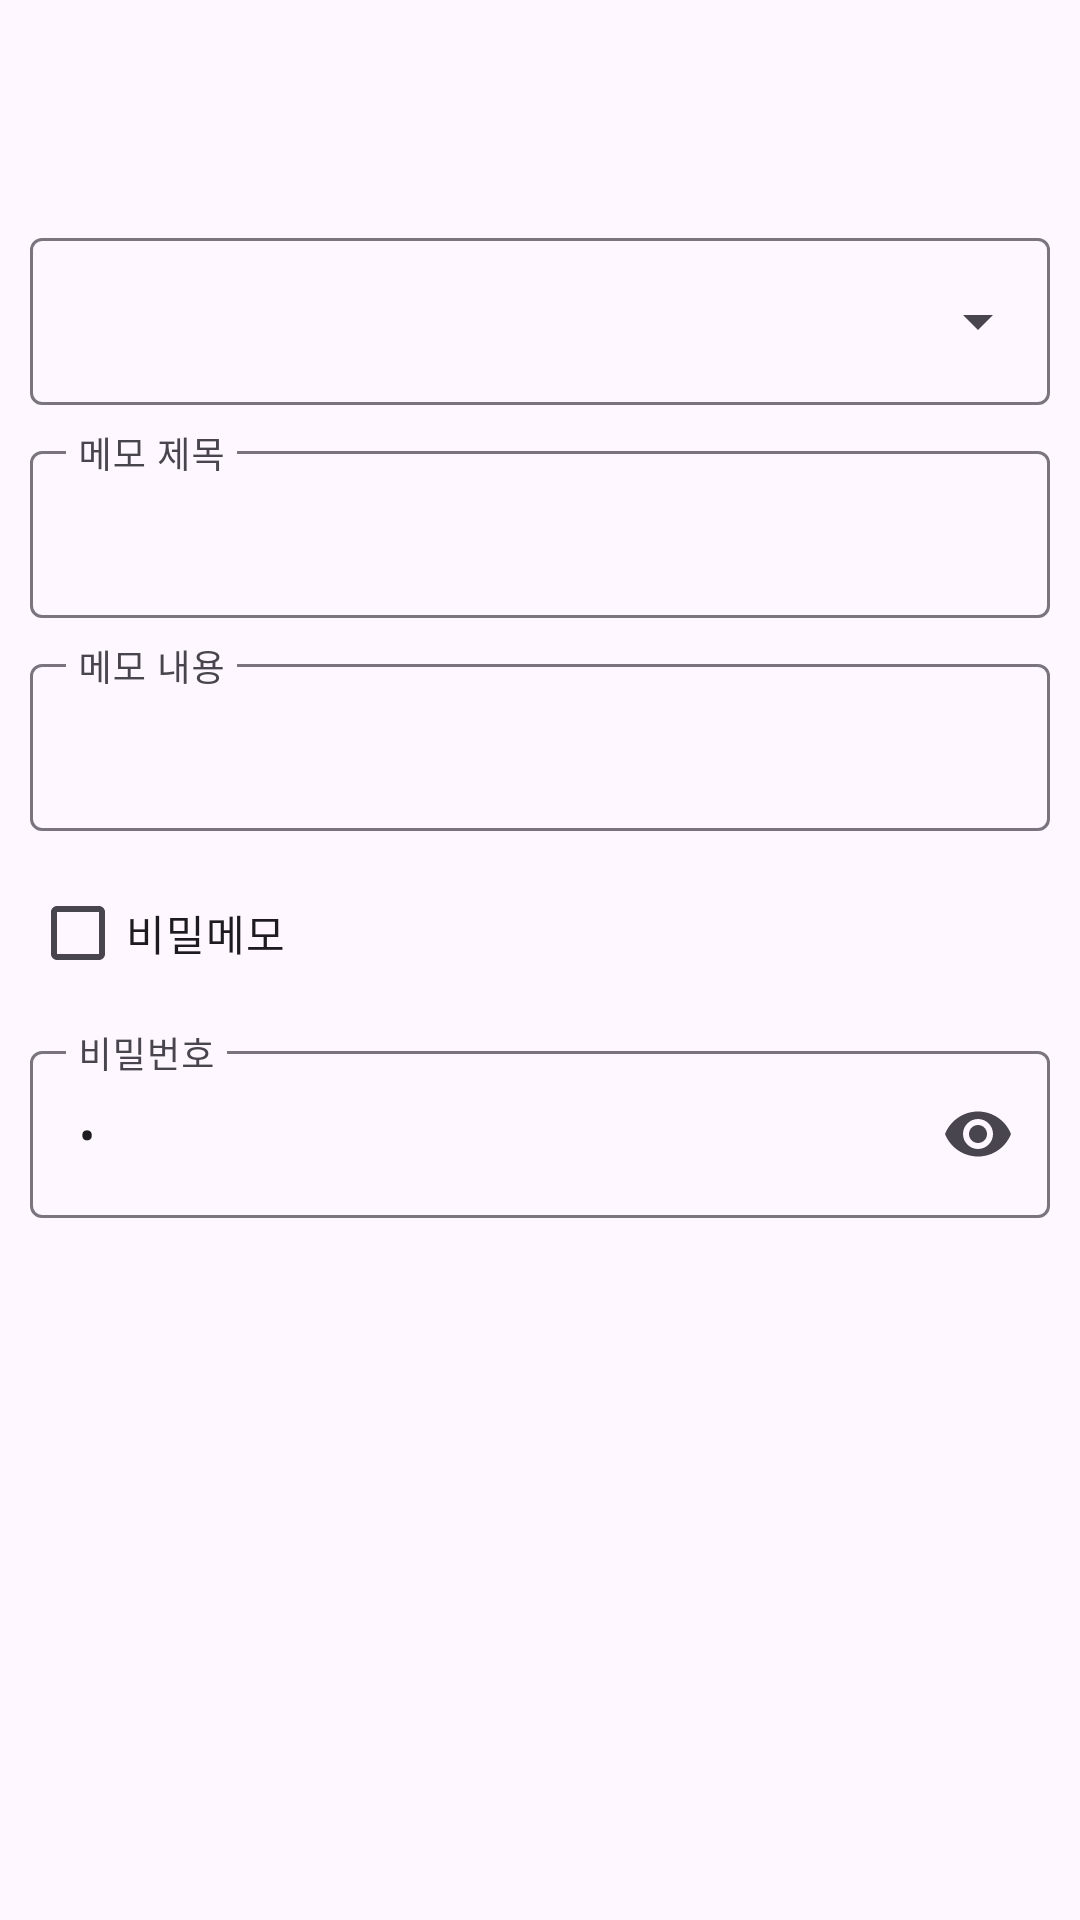

Produce the Android XML layout that renders to this screen, including the resource entries it uses.
<!-- AndroidManifest.xml: application theme Theme._08_MemoApplication -->
<!-- res/layout/fragment_modify_memo.xml -->
<?xml version="1.0" encoding="utf-8"?>
<LinearLayout xmlns:android="http://schemas.android.com/apk/res/android"
    xmlns:app="http://schemas.android.com/apk/res-auto"
    xmlns:tools="http://schemas.android.com/tools"
    android:layout_width="match_parent"
    android:layout_height="match_parent"
    android:orientation="vertical"
    android:transitionGroup="true"
    tools:context=".fragment.ModifyMemoFragment">

    <com.google.android.material.appbar.MaterialToolbar
        android:id="@+id/toolbarModifyMemo"
        android:layout_width="match_parent"
        android:layout_height="wrap_content"
        android:background="@android:color/transparent"
        android:minHeight="?attr/actionBarSize"
        android:theme="?attr/actionBarTheme" />

    <ScrollView
        android:layout_width="match_parent"
        android:layout_height="match_parent">

        <LinearLayout
            android:layout_width="match_parent"
            android:layout_height="wrap_content"
            android:orientation="vertical"
            android:padding="10dp">

            <com.google.android.material.textfield.TextInputLayout
                android:id="@+id/textFieldModifyMemoCategory"
                style="@style/Widget.Material3.TextInputLayout.OutlinedBox.ExposedDropdownMenu"
                android:layout_width="match_parent"
                android:layout_height="wrap_content">

                <com.google.android.material.textfield.MaterialAutoCompleteTextView
                    android:layout_width="match_parent"
                    android:layout_height="wrap_content"
                    android:layout_weight="1"
                    android:inputType="none" />
            </com.google.android.material.textfield.TextInputLayout>

            <com.google.android.material.textfield.TextInputLayout
                android:id="@+id/textFieldModifyMemoTitle"
                android:layout_width="match_parent"
                android:layout_height="wrap_content"
                android:layout_marginTop="10dp"
                android:hint="메모 제목"
                app:endIconMode="clear_text">

                <com.google.android.material.textfield.TextInputEditText
                    android:layout_width="match_parent"
                    android:layout_height="wrap_content"
                    android:singleLine="true"
                    android:text=" " />
            </com.google.android.material.textfield.TextInputLayout>

            <com.google.android.material.textfield.TextInputLayout
                android:id="@+id/textFieldModifyMemoText"
                android:layout_width="match_parent"
                android:layout_height="wrap_content"
                android:layout_marginTop="10dp"
                android:hint="메모 내용"
                app:endIconMode="clear_text">

                <com.google.android.material.textfield.TextInputEditText
                    android:layout_width="match_parent"
                    android:layout_height="wrap_content"
                    android:text=" " />
            </com.google.android.material.textfield.TextInputLayout>

            <CheckBox
                android:id="@+id/checkBoxModifyMemoSecret"
                android:layout_width="match_parent"
                android:layout_height="wrap_content"
                android:layout_marginTop="10dp"
                android:text="비밀메모" />

            <com.google.android.material.textfield.TextInputLayout
                android:id="@+id/textFieldModifyMemoPassword"
                android:layout_width="match_parent"
                android:layout_height="wrap_content"
                android:layout_marginTop="10dp"
                android:hint="비밀번호"
                app:endIconMode="password_toggle">

                <com.google.android.material.textfield.TextInputEditText
                    android:layout_width="match_parent"
                    android:layout_height="wrap_content"
                    android:inputType="number|numberPassword"
                    android:singleLine="true"
                    android:text=" " />
            </com.google.android.material.textfield.TextInputLayout>

        </LinearLayout>

    </ScrollView>

</LinearLayout>
<!-- resources referenced by this layout -->
<resources>
  <style name="Theme._08_MemoApplication" parent="Base.Theme._08_MemoApplication" />
  <style name="Base.Theme._08_MemoApplication" parent="Theme.Material3.DayNight.NoActionBar">
          
          
      </style>
</resources>
